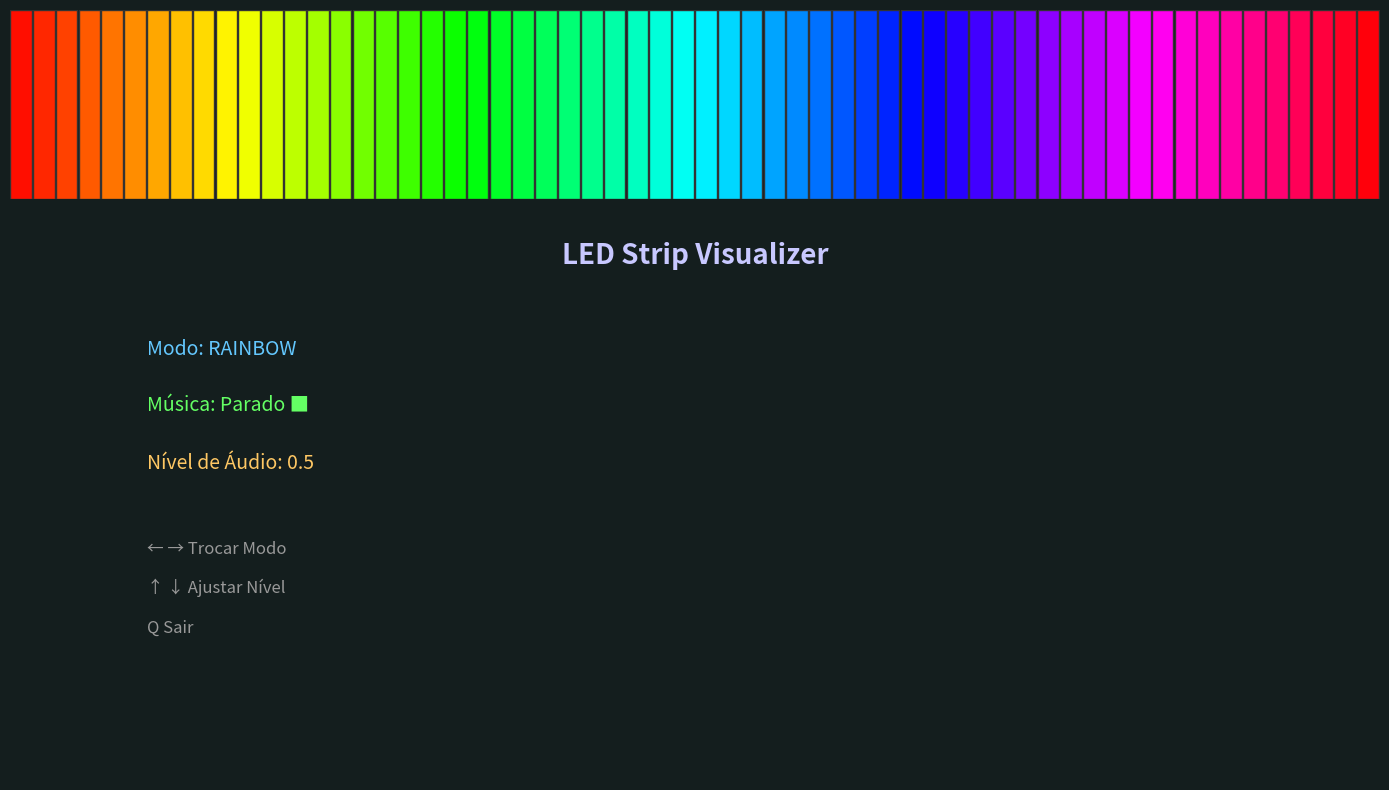

Recreate this plot in Python.
"""
LED Strip Visualizer com Matplotlib
Visualização interativa de fita de LEDs sincronizados com som
"""

import random
import math
import os
from enum import Enum
from typing import List, Tuple
import numpy as np
import matplotlib.pyplot as plt
import matplotlib.animation as animation
from matplotlib.patches import Rectangle


class VisualizationMode(Enum):
    """Modos de visualização disponíveis"""
    RAINBOW = "rainbow"
    PULSE = "pulse"
    SPECTRUM = "spectrum"
    RANDOM = "random"
    WAVE = "wave"


class LEDColor:
    """Classe para gerenciar cores RGB"""
    
    def __init__(self, r: int = 0, g: int = 0, b: int = 0):
        self.r = max(0, min(255, r))
        self.g = max(0, min(255, g))
        self.b = max(0, min(255, b))
    
    @property
    def normalized(self) -> Tuple[float, float, float]:
        """Retorna RGB normalizado (0-1)"""
        return (self.r / 255, self.g / 255, self.b / 255)
    
    @property
    def tuple(self) -> Tuple[int, int, int]:
        return (self.r, self.g, self.b)
    
    @staticmethod
    def from_hsv(h: float, s: float, v: float) -> 'LEDColor':
        """Converte HSV para RGB"""
        c = v * s
        x = c * (1 - abs((h / 60) % 2 - 1))
        m = v - c
        
        if h < 60:
            r, g, b = c, x, 0
        elif h < 120:
            r, g, b = x, c, 0
        elif h < 180:
            r, g, b = 0, c, x
        elif h < 240:
            r, g, b = 0, x, c
        elif h < 300:
            r, g, b = x, 0, c
        else:
            r, g, b = c, 0, x
        
        return LEDColor(
            int((r + m) * 255),
            int((g + m) * 255),
            int((b + m) * 255)
        )


class LEDStrip:
    """Representa uma fita de LEDs"""
    
    def __init__(self, num_leds: int = 60):
        self.num_leds = num_leds
        self.colors: List[LEDColor] = [LEDColor() for _ in range(num_leds)]
        self.time = 0.0
    
    def update(self, time_delta: float, mode: VisualizationMode, 
               audio_level: float = 0.5):
        """Atualiza as cores dos LEDs baseado no modo e nível de áudio"""
        self.time += time_delta
        
        if mode == VisualizationMode.RAINBOW:
            self._update_rainbow()
        elif mode == VisualizationMode.PULSE:
            self._update_pulse(audio_level)
        elif mode == VisualizationMode.SPECTRUM:
            self._update_spectrum(audio_level)
        elif mode == VisualizationMode.RANDOM:
            self._update_random()
        elif mode == VisualizationMode.WAVE:
            self._update_wave(audio_level)
    
    def _update_rainbow(self):
        """Modo arco-íris animado"""
        for i in range(self.num_leds):
            hue = (i / self.num_leds * 360 + self.time * 100) % 360
            self.colors[i] = LEDColor.from_hsv(hue, 1.0, 1.0)
    
    def _update_pulse(self, audio_level: float):
        """Modo pulso sincronizado com áudio"""
        brightness = 0.5 + 0.5 * math.sin(self.time * 5) * audio_level
        base_hue = (self.time * 60) % 360
        
        for i in range(self.num_leds):
            hue = (base_hue + i / self.num_leds * 60) % 360
            self.colors[i] = LEDColor.from_hsv(hue, 0.8, brightness)
    
    def _update_spectrum(self, audio_level: float):
        """Modo espectro com áudio"""
        for i in range(self.num_leds):
            freq_ratio = i / self.num_leds
            hue = freq_ratio * 360
            saturation = audio_level
            brightness = 0.3 + 0.7 * audio_level * math.sin(self.time * 3 + i * 0.5)
            self.colors[i] = LEDColor.from_hsv(hue, saturation, brightness)
    
    def _update_random(self):
        """Modo aleatório"""
        if int(self.time * 10) % 5 == 0:
            for i in range(self.num_leds):
                self.colors[i] = LEDColor(
                    random.randint(0, 255),
                    random.randint(0, 255),
                    random.randint(0, 255)
                )
    
    def _update_wave(self, audio_level: float):
        """Modo onda"""
        for i in range(self.num_leds):
            wave = math.sin(self.time * 3 + i * 0.3) * audio_level
            brightness = 0.4 + 0.6 * (wave + 1) / 2
            hue = (i / self.num_leds * 360 + self.time * 50) % 360
            self.colors[i] = LEDColor.from_hsv(hue, 1.0, brightness)
    
    def get_colors(self) -> List[Tuple[float, float, float]]:
        """Retorna cores normalizadas para matplotlib"""
        return [color.normalized for color in self.colors]


class LEDVisualizer:
    """Aplicação principal do visualizador"""
    
    def __init__(self):
        self.fig, (self.ax_leds, self.ax_info) = plt.subplots(
            2, 1, figsize=(14, 8), 
            gridspec_kw={'height_ratios': [1, 3]}
        )
        
        self.fig.patch.set_facecolor('#141e1e')
        self.ax_leds.set_facecolor('#0a0a0f')
        self.ax_info.set_facecolor('#141e1e')
        
        # Configurar eixos
        self.ax_leds.set_xlim(0, 60)
        self.ax_leds.set_ylim(0, 1)
        self.ax_leds.set_aspect('auto')
        self.ax_leds.axis('off')
        
        self.ax_info.set_xlim(0, 10)
        self.ax_info.set_ylim(0, 10)
        self.ax_info.axis('off')
        
        self.led_strip = LEDStrip(num_leds=60)
        self.mode = VisualizationMode.RAINBOW
        self.modes = list(VisualizationMode)
        self.current_mode_index = 0
        self.audio_level = 0.5
        self.running = True
        self.time = 0.0
        self.fps = 60
        self.frame_count = 0
        
        # Coleções de retângulos para os LEDs
        self.led_rects = []
        for i in range(60):
            rect = Rectangle((i, 0), 0.95, 1, linewidth=1, edgecolor='#333333')
            self.ax_leds.add_patch(rect)
            self.led_rects.append(rect)
        
        # Título
        self.title = self.ax_info.text(
            5, 9.5, "LED Strip Visualizer", 
            ha='center', va='top', fontsize=20, 
            color='#c8c8ff', weight='bold'
        )
        
        # Info texts
        self.mode_text = self.ax_info.text(
            1, 7.5, "Modo: RAINBOW", 
            fontsize=14, color='#64c8ff'
        )
        
        self.music_text = self.ax_info.text(
            1, 6.5, "Música: Parado ■", 
            fontsize=14, color='#64ff64'
        )
        
        self.audio_text = self.ax_info.text(
            1, 5.5, "Nível de Áudio: 0.5", 
            fontsize=14, color='#ffc864'
        )
        
        # Instructions
        instructions = [
            "← → Trocar Modo",
            "↑ ↓ Ajustar Nível",
            "Q Sair"
        ]
        
        y_pos = 4.0
        for instruction in instructions:
            self.ax_info.text(
                1, y_pos, instruction, 
                fontsize=12, color='#999999'
            )
            y_pos -= 0.7
        
        # Conectar eventos de teclado
        self.fig.canvas.mpl_connect('key_press_event', self.on_key_press)
        
        # Animação
        self.anim = animation.FuncAnimation(
            self.fig, self.update_animation, 
            interval=1000/self.fps, blit=True, repeat=True
        )
    
    def on_key_press(self, event):
        """Manipular eventos de teclado"""
        if event.key == 'left':
            self.current_mode_index = (self.current_mode_index - 1) % len(self.modes)
            self.mode = self.modes[self.current_mode_index]
        
        elif event.key == 'right':
            self.current_mode_index = (self.current_mode_index + 1) % len(self.modes)
            self.mode = self.modes[self.current_mode_index]
        
        elif event.key == 'up':
            self.audio_level = min(1.0, self.audio_level + 0.1)
        
        elif event.key == 'down':
            self.audio_level = max(0.0, self.audio_level - 0.1)
        
        elif event.key == 'q':
            plt.close(self.fig)
            self.running = False
    
    def update_animation(self, frame):
        """Atualizar frame da animação"""
        delta_time = 1.0 / self.fps
        self.time += delta_time
        
        # Simular nível de áudio variável
        simulated_audio = 0.3 + 0.7 * (0.5 + 0.5 * math.sin(self.time * 3))
        
        # Atualizar LEDs
        self.led_strip.update(delta_time, self.mode, simulated_audio)
        colors = self.led_strip.get_colors()
        
        # Atualizar cores dos retângulos
        for i, rect in enumerate(self.led_rects):
            rect.set_facecolor(colors[i])
        
        # Atualizar textos
        self.mode_text.set_text(f"Modo: {self.mode.value.upper()}")
        self.audio_text.set_text(f"Nível de Áudio: {self.audio_level:.1f}")
        
        return self.led_rects + [
            self.title, self.mode_text, 
            self.music_text, self.audio_text
        ]
    
    def run(self):
        """Executar visualizador"""
        print("LED Strip Visualizer iniciado!")
        print("Use as setas do teclado para controlar")
        print("Pressione 'q' para sair")
        plt.tight_layout()
        plt.show()


def main():
    """Função principal"""
    visualizer = LEDVisualizer()
    visualizer.run()


if __name__ == "__main__":
    main()
